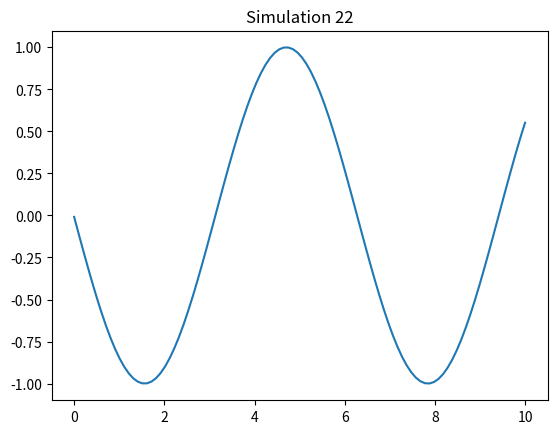

Write Python code to recreate this figure.
import numpy as np
import matplotlib.pyplot as plt

def run_sim():
    t = np.linspace(0, 10, 100)
    plt.plot(t, np.sin(t + 22))
    plt.title("Simulation 22")
    plt.savefig("sim_22.png")

if __name__ == "__main__":
    run_sim()
